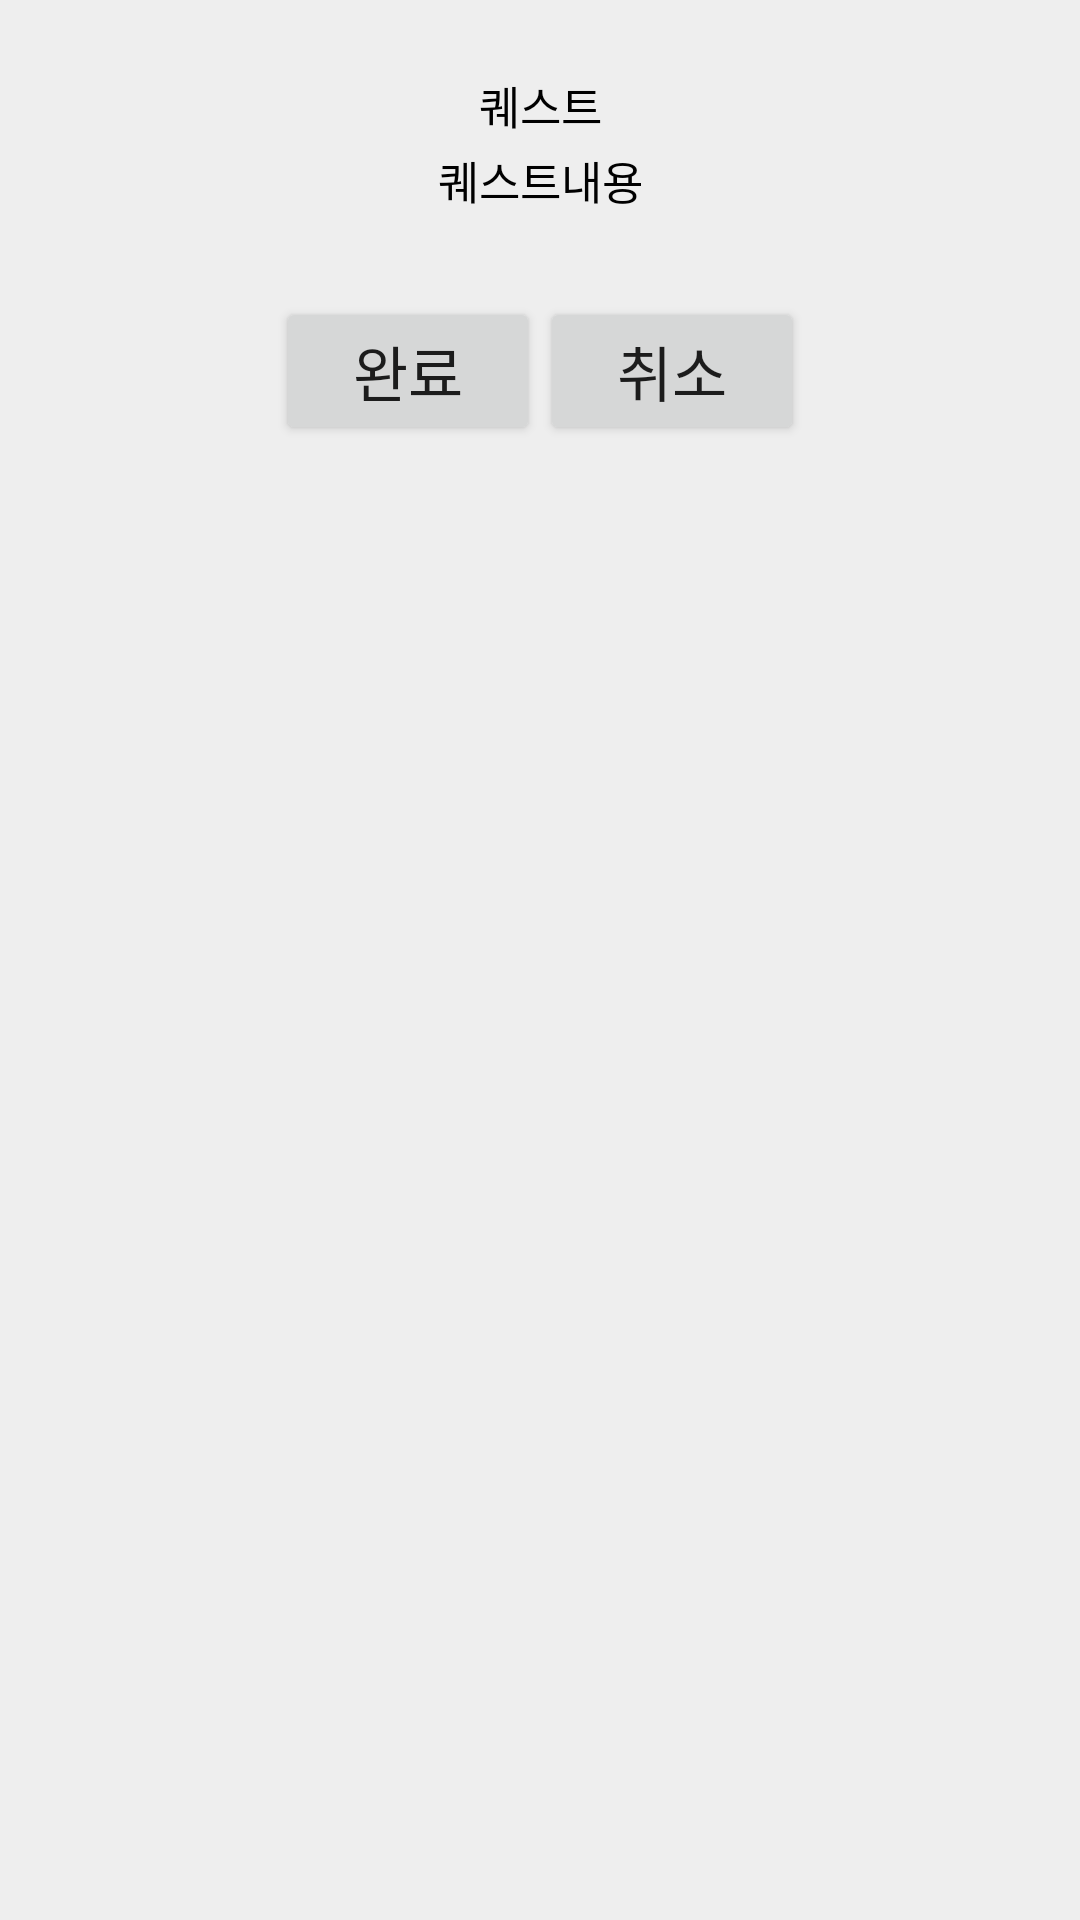

Here is an Android app screen rendered from its layout file. Give the layout XML and the strings, colors and styles it references.
<!-- AndroidManifest.xml: application theme Theme.Capstone4_1 -->
<!-- res/layout/quest_show_popup.xml -->
<?xml version="1.0" encoding="utf-8"?>
<LinearLayout xmlns:android="http://schemas.android.com/apk/res/android"
    android:background="#eeeeee"
    android:orientation="vertical"
    android:layout_width="350dp"
    android:layout_height="wrap_content">

    <LinearLayout
        android:padding="24dp"
        android:orientation="vertical"
        android:layout_width="match_parent"
        android:layout_height="wrap_content">
        <ImageView
            android:src="@drawable/ball"
            android:layout_width="match_parent"
            android:layout_height="match_parent"/>
        <TextView
            android:id="@+id/txtText"
            android:textSize="15sp"
            android:textColor="#000"
            android:text="퀘스트"
            android:gravity="center"
            android:layout_marginBottom="3dp"
            android:layout_width="match_parent"
            android:layout_height="wrap_content" />

        <TextView
            android:id="@+id/txtText2"
            android:textSize="15sp"
            android:textColor="#000"
            android:text="퀘스트내용"
            android:gravity="center"
            android:layout_marginBottom="3dp"
            android:layout_width="match_parent"
            android:layout_height="wrap_content" />

    </LinearLayout>

    <View
        android:layout_width="match_parent"
        android:layout_height="1dp" />

    <LinearLayout
        android:orientation="horizontal"
        android:gravity="center"
        android:layout_width="match_parent"
        android:layout_height="wrap_content">
        <Button
            android:id="@+id/okBtn"
            android:text="완료"
            android:textSize="20sp"
            android:layout_width="wrap_content"
            android:layout_height="wrap_content"
            android:onClick="mOk"/>

        <Button
            android:id="@+id/cancleBtn"
            android:text="취소"
            android:textSize="20sp"
            android:layout_width="wrap_content"
            android:layout_height="wrap_content"
            android:onClick="mCancle"/>
    </LinearLayout>
</LinearLayout>
<!-- resources referenced by this layout -->
<resources>
  <style name="Theme.Capstone4_1" parent="Theme.MaterialComponents.DayNight.DarkActionBar">
          
          <item name="colorPrimary">@color/purple_500</item>
          <item name="colorPrimaryVariant">@color/purple_700</item>
          <item name="colorOnPrimary">@color/white</item>
          
          <item name="colorSecondary">@color/teal_200</item>
          <item name="colorSecondaryVariant">@color/teal_700</item>
          <item name="colorOnSecondary">@color/black</item>
          
          <item name="android:statusBarColor" tools:targetApi="l">?attr/colorPrimaryVariant</item>
          
          <item name="windowNoTitle">true</item>
      </style>
  <!-- not gathered from this repository: default colours our renderer supplied (Android Studio template values) -->
  <color name="purple_500">#FF6200EE</color>
  <color name="purple_700">#FF3700B3</color>
  <color name="teal_200">#FF03DAC5</color>
  <color name="teal_700">#FF018786</color>
  <color name="black">#FF000000</color>
  <color name="white">#FFFFFFFF</color>
</resources>
